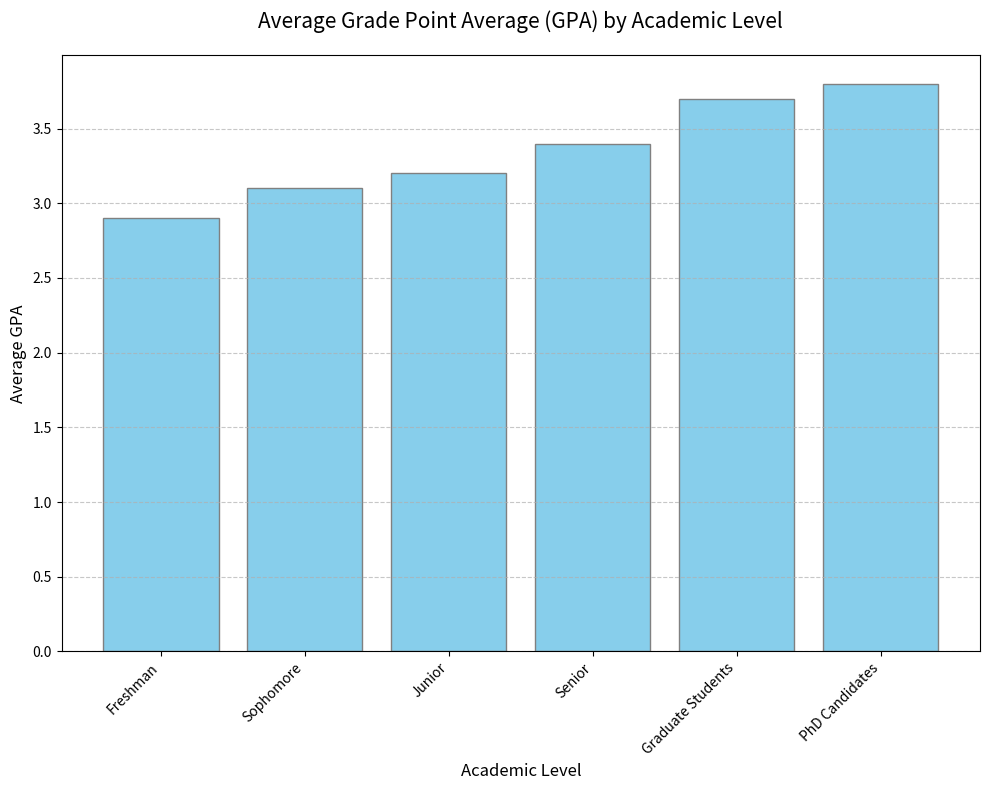

Write Python code to recreate this figure. (Note: this script raises an exception after producing the figure.)
import matplotlib.pyplot as plt
import os

# Given data parsed into required variables
data_labels = ['Freshman', 'Sophomore', 'Junior', 'Senior', 'Graduate Students', 'PhD Candidates']
data = [2.9, 3.1, 3.2, 3.4, 3.7, 3.8]

# Create a figure and a subplot
fig = plt.figure(figsize=(10, 8))
ax = fig.add_subplot(111)

# Plotting the histogram
ax.bar(data_labels, data, color='skyblue', edgecolor='gray')

# Title and labels
ax.set_title('Average Grade Point Average (GPA) by Academic Level', fontsize=15, pad=20)
ax.set_xlabel('Academic Level', fontsize=12)
ax.set_ylabel('Average GPA', fontsize=12)

# Rotate the labels on the x-axis to prevent overlap
ax.set_xticklabels(data_labels, rotation=45, ha="right")

# Adding grid for better readability
ax.grid(axis='y', linestyle='--', alpha=0.7)

# Ensure everything fits without overlapping
plt.tight_layout()

# Save the figure
save_path = '/cpfs01/user/liuqi/workspace/plotchart/demo/histogram/png/645.png'
os.makedirs(os.path.dirname(save_path), exist_ok=True)
plt.savefig(save_path)

# Clear the figure to prevent re-use
plt.clf()
